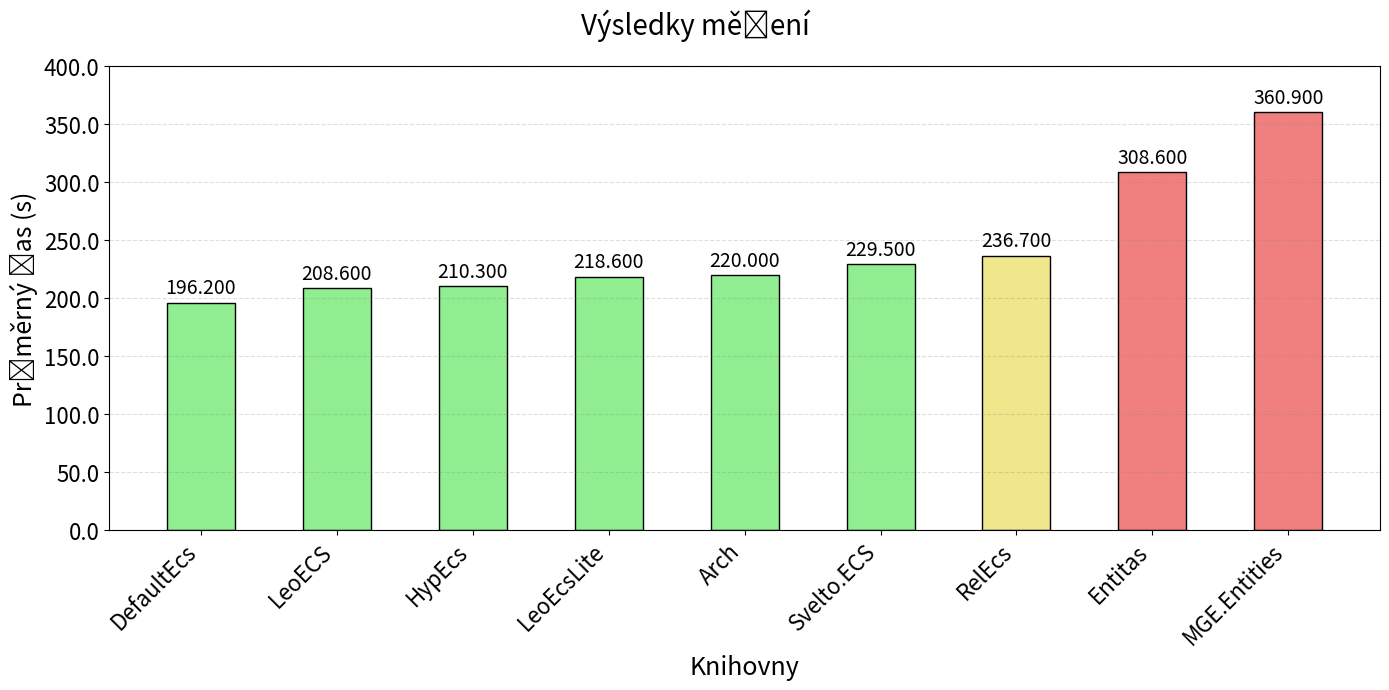

Write the Python code that produced this figure.
import matplotlib.pyplot as plt
import numpy as np

libs = ["DefaultEcs", "LeoECS", "HypEcs", "LeoEcsLite", "Arch", "Svelto.ECS", "RelEcs", "Entitas", "MGE.Entities"]
means = [196.2, 208.6, 210.3, 218.6, 220.0, 229.5, 236.7, 308.6, 360.9]
colors = ['lightgreen'] * 6 + ['khaki'] + ['lightcoral'] * 2

def make_plot(fig, ax, colors):
    bar_width = 0.5
    x = np.arange(len(libs))

    bars = ax.bar(x, means, bar_width, color=colors, edgecolor='black')

    ax.set_xlabel('Knihovny', fontsize=18)
    ax.set_ylabel('Průměrný čas (s)', fontsize=18)
    ax.set_xticks(x)
    ax.set_xticklabels(libs, rotation=45, ha='right', fontsize=16)
    ax.set_yticklabels(ax.get_yticks(), fontsize=16)

    ax.set_ylim(0, 400)
    ax.yaxis.grid(True, linestyle='--', which='major', color='grey', alpha=.25)

    for bar in bars:
        height = bar.get_height()
        ax.annotate(f'{height:.3f}', xy=(bar.get_x() + bar.get_width() / 2, height), xytext=(0, 3), textcoords="offset points", ha='center', va='bottom', fontsize=14)

# fig, (ax1, ax2) = plt.subplots(1, 2, figsize=(14, 7))
# make_plot(fig, ax1, 'skyblue')
# make_plot(fig, ax2, colors)

fig, ax = plt.subplots(figsize=(14, 7))
fig.suptitle('Výsledky měření', fontsize=20)
make_plot(fig, ax, colors)

plt.tight_layout()
plt.show()